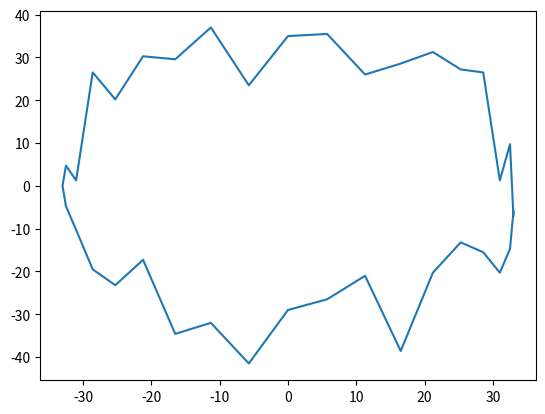

Reproduce this figure in Python.
import numpy as np
import matplotlib.pyplot as plt
import pandas as pd
import math
import random

def create_street_contour():
    t = list(np.arange(0, 361,10))
    x = []
    for i in t:
        x.append((33 * np.cos(i*(math.pi/180))))

    y = []
    for i in t:
        y.append((33 * np.sin(i*(math.pi/180)))+random.randint(-10,10))

    return x,y

x,y=create_street_contour()
plt.plot(x,y)
plt.show()
